Run: headless pygame with SDL's dummy video driver; simulated clock (each Clock.tick advances the game by its frame time, no real sleeping); random seed 0; keys injected as events and as key.get_pressed() state; mouse plan: one left click at the window centre at the start of phase 2, then a move to the lower-right quarter at the start of phase 3.
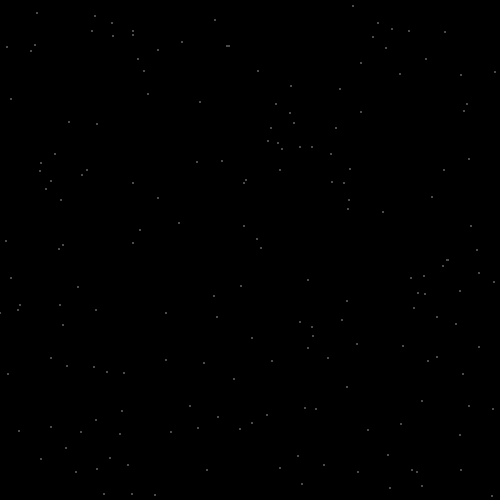
Frame 1 of 4 · flips 1–60 · no input
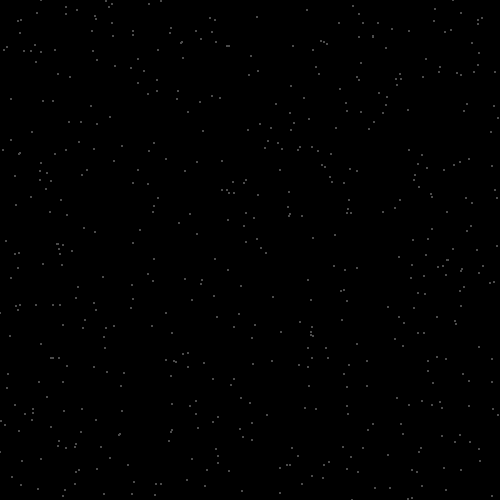
Frame 2 of 4 · flips 61–180 · clicked the window centre · tapped SPACE, RETURN · held RIGHT (→), D
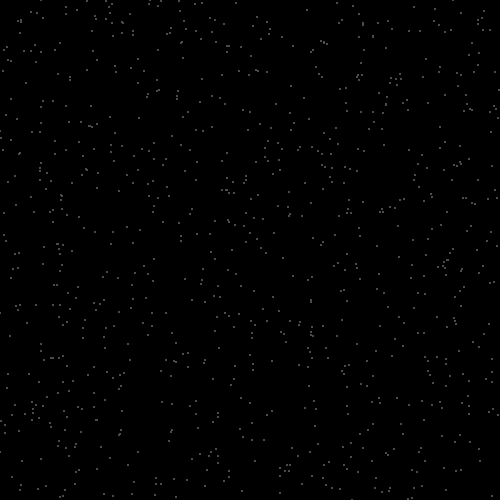
Frame 3 of 4 · flips 181–300 · moved the mouse to the lower-right quarter · held DOWN (↓), S
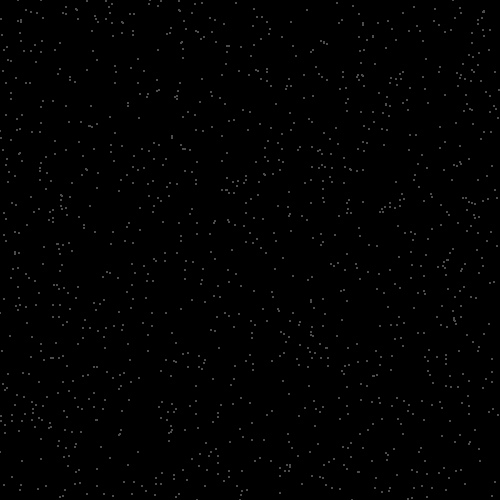
Frame 4 of 4 · flips 301–420 · held LEFT (←), A, UP (↑), W

The pygame program that drew these frames:

import random

import pygame

pygame.init()

FPS = 600
W, H = 500, 500
win = pygame.display.set_mode((W, H))
pygame.display.set_caption('stary sky')


class Star:
    def __init__(self):
        self.x, self.y = pygame.mouse.get_pos()
        self.color = [255, ] * 3

    def draw(self, screen):
        if self.color[0] > 0:
            pygame.draw.circle(screen, self.color, (self.x, self.y), 10)
            self.color = [self.color[0] - 1, ] * 3


stars = []
presed = False
clock = pygame.time.Clock()
while 1:
    for event in pygame.event.get():
        if event.type == pygame.QUIT:
            exit()
        if event.type == pygame.MOUSEBUTTONDOWN:
            presed = True
        if event.type == pygame.MOUSEBUTTONUP:
            presed = False

    if presed:
        stars.append(Star())

    for star in stars:
        star.draw(win)
    if len(stars) > 0:
        if stars[0].color[0] == 0:
            stars.pop(0)

    for _ in range(0, 3, 1):
        pygame.draw.circle(win, (75,) * 3, (random.randint(0, W), random.randint(0, H)), 1)

    pygame.display.update()
    clock.tick(FPS)
